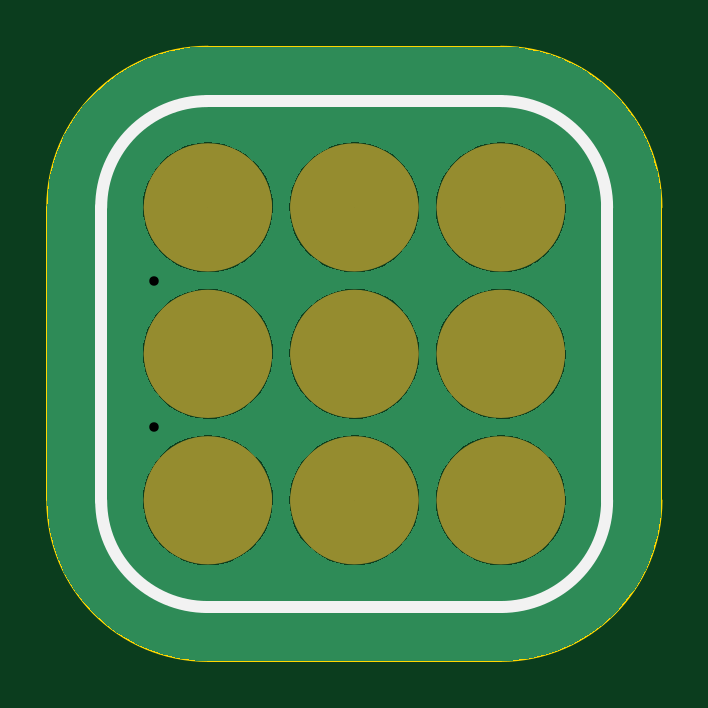
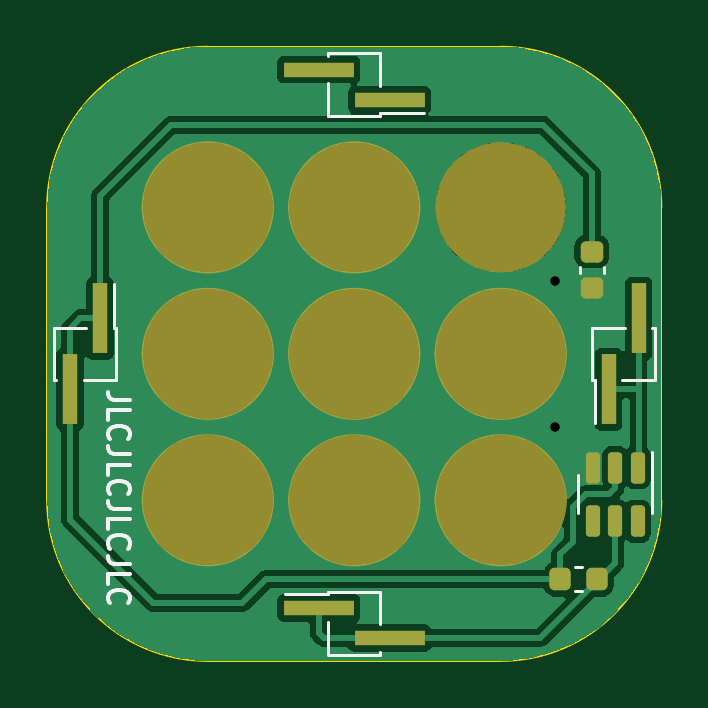
Circuit board: 11 layer files. Board 26.0 x 26.0 mm.
- bottom_copper: Dice-B_Cu.gbr (49938 bytes)
- bottom_mask: Dice-B_Mask.gbr (3403 bytes)
- paste: Dice-B_Paste.gbr (1974 bytes)
- bottom_silk: Dice-B_Silkscreen.gbr (6893 bytes)
- outline: Dice-Edge_Cuts.gbr (987 bytes)
- top_copper: Dice-F_Cu.gbr (27440 bytes)
- top_mask: Dice-F_Mask.gbr (1847 bytes)
- paste: Dice-F_Paste.gbr (447 bytes)
- top_silk: Dice-F_Silkscreen.gbr (984 bytes)
- drill: Dice-NPTH.drl (269 bytes)
- drill: Dice-PTH.drl (345 bytes)

=== bottom_copper: Dice-B_Cu.gbr (49938 bytes, source omitted) ===
=== bottom_mask: Dice-B_Mask.gbr ===
%TF.GenerationSoftware,KiCad,Pcbnew,9.0.7*%
%TF.CreationDate,2026-01-26T10:07:13+01:00*%
%TF.ProjectId,Dice,44696365-2e6b-4696-9361-645f70636258,rev?*%
%TF.SameCoordinates,Original*%
%TF.FileFunction,Soldermask,Bot*%
%TF.FilePolarity,Negative*%
%FSLAX46Y46*%
G04 Gerber Fmt 4.6, Leading zero omitted, Abs format (unit mm)*
G04 Created by KiCad (PCBNEW 9.0.7) date 2026-01-26 10:07:13*
%MOMM*%
%LPD*%
G01*
G04 APERTURE LIST*
G04 Aperture macros list*
%AMRoundRect*
0 Rectangle with rounded corners*
0 $1 Rounding radius*
0 $2 $3 $4 $5 $6 $7 $8 $9 X,Y pos of 4 corners*
0 Add a 4 corners polygon primitive as box body*
4,1,4,$2,$3,$4,$5,$6,$7,$8,$9,$2,$3,0*
0 Add four circle primitives for the rounded corners*
1,1,$1+$1,$2,$3*
1,1,$1+$1,$4,$5*
1,1,$1+$1,$6,$7*
1,1,$1+$1,$8,$9*
0 Add four rect primitives between the rounded corners*
20,1,$1+$1,$2,$3,$4,$5,0*
20,1,$1+$1,$4,$5,$6,$7,0*
20,1,$1+$1,$6,$7,$8,$9,0*
20,1,$1+$1,$8,$9,$2,$3,0*%
G04 Aperture macros list end*
%ADD10C,2.800000*%
%ADD11C,2.750500*%
%ADD12R,3.000000X0.650000*%
%ADD13R,0.650000X3.000000*%
%ADD14RoundRect,0.150000X-0.150000X0.512500X-0.150000X-0.512500X0.150000X-0.512500X0.150000X0.512500X0*%
%ADD15RoundRect,0.225000X0.250000X-0.225000X0.250000X0.225000X-0.250000X0.225000X-0.250000X-0.225000X0*%
%ADD16RoundRect,0.225000X-0.225000X-0.250000X0.225000X-0.250000X0.225000X0.250000X-0.225000X0.250000X0*%
G04 APERTURE END LIST*
D10*
X165400000Y-87900000D02*
G75*
G02*
X162600000Y-87900000I-1400000J0D01*
G01*
X162600000Y-87900000D02*
G75*
G02*
X165400000Y-87900000I1400000J0D01*
G01*
X153000000Y-100300000D02*
G75*
G02*
X150200000Y-100300000I-1400000J0D01*
G01*
X150200000Y-100300000D02*
G75*
G02*
X153000000Y-100300000I1400000J0D01*
G01*
X159200000Y-100300000D02*
G75*
G02*
X156400000Y-100300000I-1400000J0D01*
G01*
X156400000Y-100300000D02*
G75*
G02*
X159200000Y-100300000I1400000J0D01*
G01*
X165400000Y-100300000D02*
G75*
G02*
X162600000Y-100300000I-1400000J0D01*
G01*
X162600000Y-100300000D02*
G75*
G02*
X165400000Y-100300000I1400000J0D01*
G01*
X165400000Y-94100000D02*
G75*
G02*
X162600000Y-94100000I-1400000J0D01*
G01*
X162600000Y-94100000D02*
G75*
G02*
X165400000Y-94100000I1400000J0D01*
G01*
X159200000Y-87900000D02*
G75*
G02*
X156400000Y-87900000I-1400000J0D01*
G01*
X156400000Y-87900000D02*
G75*
G02*
X159200000Y-87900000I1400000J0D01*
G01*
X153000000Y-94100000D02*
G75*
G02*
X150200000Y-94100000I-1400000J0D01*
G01*
X150200000Y-94100000D02*
G75*
G02*
X153000000Y-94100000I1400000J0D01*
G01*
D11*
X152975250Y-87900000D02*
G75*
G02*
X150224750Y-87900000I-1375250J0D01*
G01*
X150224750Y-87900000D02*
G75*
G02*
X152975250Y-87900000I1375250J0D01*
G01*
D10*
X159200000Y-94100000D02*
G75*
G02*
X156400000Y-94100000I-1400000J0D01*
G01*
X156400000Y-94100000D02*
G75*
G02*
X159200000Y-94100000I1400000J0D01*
G01*
D12*
%TO.C,J1*%
X156300000Y-83335000D03*
X159300000Y-82065000D03*
%TD*%
D13*
%TO.C,J4*%
X168565000Y-92600000D03*
X169835000Y-95600000D03*
%TD*%
D12*
%TO.C,J3*%
X159300000Y-104865000D03*
X156300000Y-106135000D03*
%TD*%
D13*
%TO.C,J2*%
X147035000Y-95600000D03*
X145765000Y-92600000D03*
%TD*%
D14*
%TO.C,U1*%
X145800000Y-98912500D03*
X146750000Y-98912500D03*
X147700000Y-98912500D03*
X147700000Y-101187500D03*
X146750000Y-101187500D03*
X145800000Y-101187500D03*
%TD*%
D15*
%TO.C,C2*%
X147750000Y-91325000D03*
X147750000Y-89775000D03*
%TD*%
D16*
%TO.C,C1*%
X147525000Y-103650000D03*
X149075000Y-103650000D03*
%TD*%
M02*

=== paste: Dice-B_Paste.gbr (1974 bytes, source withheld) ===
=== bottom_silk: Dice-B_Silkscreen.gbr ===
%TF.GenerationSoftware,KiCad,Pcbnew,9.0.7*%
%TF.CreationDate,2026-01-26T10:07:13+01:00*%
%TF.ProjectId,Dice,44696365-2e6b-4696-9361-645f70636258,rev?*%
%TF.SameCoordinates,Original*%
%TF.FileFunction,Legend,Bot*%
%TF.FilePolarity,Positive*%
%FSLAX46Y46*%
G04 Gerber Fmt 4.6, Leading zero omitted, Abs format (unit mm)*
G04 Created by KiCad (PCBNEW 9.0.7) date 2026-01-26 10:07:13*
%MOMM*%
%LPD*%
G01*
G04 APERTURE LIST*
%ADD10C,0.150000*%
%ADD11C,0.120000*%
G04 APERTURE END LIST*
D10*
X167308557Y-96042858D02*
X167951414Y-96042858D01*
X167951414Y-96042858D02*
X168079985Y-96000001D01*
X168079985Y-96000001D02*
X168165700Y-95914287D01*
X168165700Y-95914287D02*
X168208557Y-95785715D01*
X168208557Y-95785715D02*
X168208557Y-95700001D01*
X168208557Y-96900001D02*
X168208557Y-96471429D01*
X168208557Y-96471429D02*
X167308557Y-96471429D01*
X168122842Y-97714286D02*
X168165700Y-97671429D01*
X168165700Y-97671429D02*
X168208557Y-97542857D01*
X168208557Y-97542857D02*
X168208557Y-97457143D01*
X168208557Y-97457143D02*
X168165700Y-97328572D01*
X168165700Y-97328572D02*
X168079985Y-97242857D01*
X168079985Y-97242857D02*
X167994271Y-97200000D01*
X167994271Y-97200000D02*
X167822842Y-97157143D01*
X167822842Y-97157143D02*
X167694271Y-97157143D01*
X167694271Y-97157143D02*
X167522842Y-97200000D01*
X167522842Y-97200000D02*
X167437128Y-97242857D01*
X167437128Y-97242857D02*
X167351414Y-97328572D01*
X167351414Y-97328572D02*
X167308557Y-97457143D01*
X167308557Y-97457143D02*
X167308557Y-97542857D01*
X167308557Y-97542857D02*
X167351414Y-97671429D01*
X167351414Y-97671429D02*
X167394271Y-97714286D01*
X167308557Y-98357143D02*
X167951414Y-98357143D01*
X167951414Y-98357143D02*
X168079985Y-98314286D01*
X168079985Y-98314286D02*
X168165700Y-98228572D01*
X168165700Y-98228572D02*
X168208557Y-98100000D01*
X168208557Y-98100000D02*
X168208557Y-98014286D01*
X168208557Y-99214286D02*
X168208557Y-98785714D01*
X168208557Y-98785714D02*
X167308557Y-98785714D01*
X168122842Y-100028571D02*
X168165700Y-99985714D01*
X168165700Y-99985714D02*
X168208557Y-99857142D01*
X168208557Y-99857142D02*
X168208557Y-99771428D01*
X168208557Y-99771428D02*
X168165700Y-99642857D01*
X168165700Y-99642857D02*
X168079985Y-99557142D01*
X168079985Y-99557142D02*
X167994271Y-99514285D01*
X167994271Y-99514285D02*
X167822842Y-99471428D01*
X167822842Y-99471428D02*
X167694271Y-99471428D01*
X167694271Y-99471428D02*
X167522842Y-99514285D01*
X167522842Y-99514285D02*
X167437128Y-99557142D01*
X167437128Y-99557142D02*
X167351414Y-99642857D01*
X167351414Y-99642857D02*
X167308557Y-99771428D01*
X167308557Y-99771428D02*
X167308557Y-99857142D01*
X167308557Y-99857142D02*
X167351414Y-99985714D01*
X167351414Y-99985714D02*
X167394271Y-100028571D01*
X167308557Y-100671428D02*
X167951414Y-100671428D01*
X167951414Y-100671428D02*
X168079985Y-100628571D01*
X168079985Y-100628571D02*
X168165700Y-100542857D01*
X168165700Y-100542857D02*
X168208557Y-100414285D01*
X168208557Y-100414285D02*
X168208557Y-100328571D01*
X168208557Y-101528571D02*
X168208557Y-101099999D01*
X168208557Y-101099999D02*
X167308557Y-101099999D01*
X168122842Y-102342856D02*
X168165700Y-102299999D01*
X168165700Y-102299999D02*
X168208557Y-102171427D01*
X168208557Y-102171427D02*
X168208557Y-102085713D01*
X168208557Y-102085713D02*
X168165700Y-101957142D01*
X168165700Y-101957142D02*
X168079985Y-101871427D01*
X168079985Y-101871427D02*
X167994271Y-101828570D01*
X167994271Y-101828570D02*
X167822842Y-101785713D01*
X167822842Y-101785713D02*
X167694271Y-101785713D01*
X167694271Y-101785713D02*
X167522842Y-101828570D01*
X167522842Y-101828570D02*
X167437128Y-101871427D01*
X167437128Y-101871427D02*
X167351414Y-101957142D01*
X167351414Y-101957142D02*
X167308557Y-102085713D01*
X167308557Y-102085713D02*
X167308557Y-102171427D01*
X167308557Y-102171427D02*
X167351414Y-102299999D01*
X167351414Y-102299999D02*
X167394271Y-102342856D01*
X167308557Y-102985713D02*
X167951414Y-102985713D01*
X167951414Y-102985713D02*
X168079985Y-102942856D01*
X168079985Y-102942856D02*
X168165700Y-102857142D01*
X168165700Y-102857142D02*
X168208557Y-102728570D01*
X168208557Y-102728570D02*
X168208557Y-102642856D01*
X168208557Y-103842856D02*
X168208557Y-103414284D01*
X168208557Y-103414284D02*
X167308557Y-103414284D01*
X168122842Y-104657141D02*
X168165700Y-104614284D01*
X168165700Y-104614284D02*
X168208557Y-104485712D01*
X168208557Y-104485712D02*
X168208557Y-104399998D01*
X168208557Y-104399998D02*
X168165700Y-104271427D01*
X168165700Y-104271427D02*
X168079985Y-104185712D01*
X168079985Y-104185712D02*
X167994271Y-104142855D01*
X167994271Y-104142855D02*
X167822842Y-104099998D01*
X167822842Y-104099998D02*
X167694271Y-104099998D01*
X167694271Y-104099998D02*
X167522842Y-104142855D01*
X167522842Y-104142855D02*
X167437128Y-104185712D01*
X167437128Y-104185712D02*
X167351414Y-104271427D01*
X167351414Y-104271427D02*
X167308557Y-104399998D01*
X167308557Y-104399998D02*
X167308557Y-104485712D01*
X167308557Y-104485712D02*
X167351414Y-104614284D01*
X167351414Y-104614284D02*
X167394271Y-104657141D01*
D11*
%TO.C,J1*%
X156690000Y-81370000D02*
X158910000Y-81370000D01*
X156690000Y-82750000D02*
X156690000Y-81380000D01*
X156690000Y-83920000D02*
X154860000Y-83920000D01*
X156690000Y-84030000D02*
X156690000Y-83920000D01*
X156690000Y-84030000D02*
X158910000Y-84030000D01*
X158910000Y-81480000D02*
X158910000Y-81370000D01*
X158910000Y-84020000D02*
X158910000Y-82650000D01*
%TO.C,J4*%
X167870000Y-92990000D02*
X167870000Y-95210000D01*
X167870000Y-92990000D02*
X167980000Y-92990000D01*
X167880000Y-95210000D02*
X169250000Y-95210000D01*
X167980000Y-92990000D02*
X167980000Y-91160000D01*
X169150000Y-92990000D02*
X170520000Y-92990000D01*
X170420000Y-95210000D02*
X170530000Y-95210000D01*
X170530000Y-92990000D02*
X170530000Y-95210000D01*
%TO.C,J3*%
X156690000Y-104180000D02*
X156690000Y-105550000D01*
X156690000Y-106720000D02*
X156690000Y-106830000D01*
X158910000Y-104170000D02*
X156690000Y-104170000D01*
X158910000Y-104170000D02*
X158910000Y-104280000D01*
X158910000Y-104280000D02*
X160740000Y-104280000D01*
X158910000Y-105450000D02*
X158910000Y-106820000D01*
X158910000Y-106830000D02*
X156690000Y-106830000D01*
%TO.C,J2*%
X145070000Y-95210000D02*
X145070000Y-92990000D01*
X145180000Y-92990000D02*
X145070000Y-92990000D01*
X146450000Y-95210000D02*
X145080000Y-95210000D01*
X147620000Y-95210000D02*
X147620000Y-97040000D01*
X147720000Y-92990000D02*
X146350000Y-92990000D01*
X147730000Y-95210000D02*
X147620000Y-95210000D01*
X147730000Y-95210000D02*
X147730000Y-92990000D01*
%TO.C,U1*%
X145190000Y-100050000D02*
X145190000Y-98250000D01*
X145190000Y-100050000D02*
X145190000Y-100850000D01*
X148310000Y-100050000D02*
X148310000Y-99250000D01*
X148310000Y-100050000D02*
X148310000Y-100850000D01*
%TO.C,C2*%
X147240000Y-90690580D02*
X147240000Y-90409420D01*
X148260000Y-90690580D02*
X148260000Y-90409420D01*
%TO.C,C1*%
X148159420Y-103140000D02*
X148440580Y-103140000D01*
X148159420Y-104160000D02*
X148440580Y-104160000D01*
%TD*%
M02*

=== outline: Dice-Edge_Cuts.gbr ===
%TF.GenerationSoftware,KiCad,Pcbnew,9.0.7*%
%TF.CreationDate,2026-01-26T10:07:13+01:00*%
%TF.ProjectId,Dice,44696365-2e6b-4696-9361-645f70636258,rev?*%
%TF.SameCoordinates,Original*%
%TF.FileFunction,Profile,NP*%
%FSLAX46Y46*%
G04 Gerber Fmt 4.6, Leading zero omitted, Abs format (unit mm)*
G04 Created by KiCad (PCBNEW 9.0.7) date 2026-01-26 10:07:13*
%MOMM*%
%LPD*%
G01*
G04 APERTURE LIST*
%TA.AperFunction,Profile*%
%ADD10C,0.100000*%
%TD*%
G04 APERTURE END LIST*
D10*
X144800000Y-100300000D02*
X144800000Y-87900000D01*
X151600000Y-81100000D02*
X164000000Y-81100000D01*
X151600000Y-107100000D02*
G75*
G02*
X144800000Y-100300000I0J6800000D01*
G01*
X144800000Y-87900000D02*
G75*
G02*
X151600000Y-81100000I6800000J0D01*
G01*
X164000000Y-81100000D02*
G75*
G02*
X170800000Y-87900000I0J-6800000D01*
G01*
X170800000Y-100300000D02*
G75*
G02*
X164000000Y-107100000I-6800000J0D01*
G01*
X170800000Y-87900000D02*
X170800000Y-100300000D01*
X164000000Y-107100000D02*
X151600000Y-107100000D01*
M02*

=== top_copper: Dice-F_Cu.gbr (27440 bytes, source omitted) ===
=== top_mask: Dice-F_Mask.gbr ===
%TF.GenerationSoftware,KiCad,Pcbnew,9.0.7*%
%TF.CreationDate,2026-01-26T10:07:13+01:00*%
%TF.ProjectId,Dice,44696365-2e6b-4696-9361-645f70636258,rev?*%
%TF.SameCoordinates,Original*%
%TF.FileFunction,Soldermask,Top*%
%TF.FilePolarity,Negative*%
%FSLAX46Y46*%
G04 Gerber Fmt 4.6, Leading zero omitted, Abs format (unit mm)*
G04 Created by KiCad (PCBNEW 9.0.7) date 2026-01-26 10:07:13*
%MOMM*%
%LPD*%
G01*
G04 APERTURE LIST*
%ADD10C,2.720500*%
G04 APERTURE END LIST*
D10*
X159160250Y-100300000D02*
G75*
G02*
X156439750Y-100300000I-1360250J0D01*
G01*
X156439750Y-100300000D02*
G75*
G02*
X159160250Y-100300000I1360250J0D01*
G01*
X152960250Y-100300000D02*
G75*
G02*
X150239750Y-100300000I-1360250J0D01*
G01*
X150239750Y-100300000D02*
G75*
G02*
X152960250Y-100300000I1360250J0D01*
G01*
X165360250Y-94100000D02*
G75*
G02*
X162639750Y-94100000I-1360250J0D01*
G01*
X162639750Y-94100000D02*
G75*
G02*
X165360250Y-94100000I1360250J0D01*
G01*
X159160250Y-94100000D02*
G75*
G02*
X156439750Y-94100000I-1360250J0D01*
G01*
X156439750Y-94100000D02*
G75*
G02*
X159160250Y-94100000I1360250J0D01*
G01*
X165360250Y-100300000D02*
G75*
G02*
X162639750Y-100300000I-1360250J0D01*
G01*
X162639750Y-100300000D02*
G75*
G02*
X165360250Y-100300000I1360250J0D01*
G01*
X159160250Y-87900000D02*
G75*
G02*
X156439750Y-87900000I-1360250J0D01*
G01*
X156439750Y-87900000D02*
G75*
G02*
X159160250Y-87900000I1360250J0D01*
G01*
X152960250Y-94100000D02*
G75*
G02*
X150239750Y-94100000I-1360250J0D01*
G01*
X150239750Y-94100000D02*
G75*
G02*
X152960250Y-94100000I1360250J0D01*
G01*
X152960250Y-87900000D02*
G75*
G02*
X150239750Y-87900000I-1360250J0D01*
G01*
X150239750Y-87900000D02*
G75*
G02*
X152960250Y-87900000I1360250J0D01*
G01*
X165360250Y-87900000D02*
G75*
G02*
X162639750Y-87900000I-1360250J0D01*
G01*
X162639750Y-87900000D02*
G75*
G02*
X165360250Y-87900000I1360250J0D01*
G01*
M02*

=== paste: Dice-F_Paste.gbr ===
%TF.GenerationSoftware,KiCad,Pcbnew,9.0.7*%
%TF.CreationDate,2026-01-26T10:07:13+01:00*%
%TF.ProjectId,Dice,44696365-2e6b-4696-9361-645f70636258,rev?*%
%TF.SameCoordinates,Original*%
%TF.FileFunction,Paste,Top*%
%TF.FilePolarity,Positive*%
%FSLAX46Y46*%
G04 Gerber Fmt 4.6, Leading zero omitted, Abs format (unit mm)*
G04 Created by KiCad (PCBNEW 9.0.7) date 2026-01-26 10:07:13*
%MOMM*%
%LPD*%
G01*
G04 APERTURE LIST*
G04 APERTURE END LIST*
M02*

=== top_silk: Dice-F_Silkscreen.gbr ===
%TF.GenerationSoftware,KiCad,Pcbnew,9.0.7*%
%TF.CreationDate,2026-01-26T10:07:13+01:00*%
%TF.ProjectId,Dice,44696365-2e6b-4696-9361-645f70636258,rev?*%
%TF.SameCoordinates,Original*%
%TF.FileFunction,Legend,Top*%
%TF.FilePolarity,Positive*%
%FSLAX46Y46*%
G04 Gerber Fmt 4.6, Leading zero omitted, Abs format (unit mm)*
G04 Created by KiCad (PCBNEW 9.0.7) date 2026-01-26 10:07:13*
%MOMM*%
%LPD*%
G01*
G04 APERTURE LIST*
%ADD10C,0.500000*%
G04 APERTURE END LIST*
D10*
X164000000Y-104818019D02*
X151581981Y-104818019D01*
X147081981Y-87900000D02*
G75*
G02*
X151581981Y-83399981I4500019J0D01*
G01*
X151581981Y-104818019D02*
G75*
G02*
X147081981Y-100318019I19J4500019D01*
G01*
X168500000Y-100318019D02*
G75*
G02*
X164000000Y-104818000I-4500000J19D01*
G01*
X168500000Y-87900000D02*
X168500000Y-100318019D01*
X151581981Y-83400000D02*
X164000000Y-83400000D01*
X147081981Y-100318019D02*
X147081981Y-87900000D01*
X164000000Y-83400000D02*
G75*
G02*
X168500000Y-87900000I0J-4500000D01*
G01*
M02*

=== drill: Dice-NPTH.drl ===
M48
; DRILL file {KiCad 9.0.7} date 2026-01-26T10:07:14+0100
; FORMAT={-:-/ absolute / metric / decimal}
; #@! TF.CreationDate,2026-01-26T10:07:14+01:00
; #@! TF.GenerationSoftware,Kicad,Pcbnew,9.0.7
; #@! TF.FileFunction,NonPlated,1,2,NPTH
FMAT,2
METRIC
%
G90
G05
M30

=== drill: Dice-PTH.drl ===
M48
; DRILL file {KiCad 9.0.7} date 2026-01-26T10:07:14+0100
; FORMAT={-:-/ absolute / metric / decimal}
; #@! TF.CreationDate,2026-01-26T10:07:14+01:00
; #@! TF.GenerationSoftware,Kicad,Pcbnew,9.0.7
; #@! TF.FileFunction,Plated,1,2,PTH
FMAT,2
METRIC
; #@! TA.AperFunction,Plated,PTH,ViaDrill
T1C0.400
%
G90
G05
T1
X149.3Y-91.0
X149.3Y-97.2
M30

